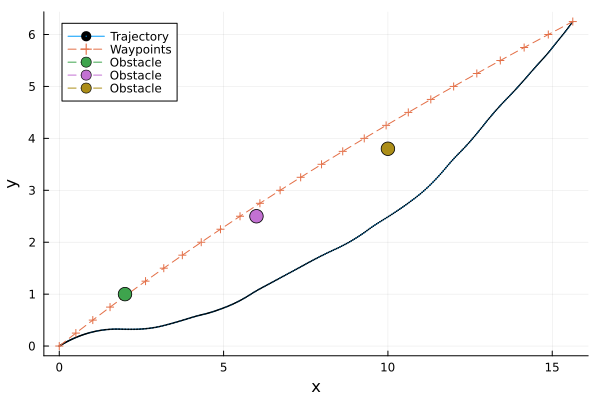

Data behind this chart, as committed beside it:
t, x, y, omega, v
1, 0.0, 0.0, 0.0, 0.3712, 0.709, 
2, 0.025, 0.01674, 0.006482, 0.3675, 0.7273, 
3, 0.05, 0.03394, 0.01306, 0.3636, 0.7456, 
4, 0.075, 0.05159, 0.01974, 0.3597, 0.7639, 
5, 0.1, 0.06969, 0.0265, 0.3556, 0.7822, 
6, 0.125, 0.08825, 0.03335, 0.3515, 0.8005, 
7, 0.15, 0.1073, 0.04028, 0.3472, 0.8188, 
8, 0.175, 0.1268, 0.04728, 0.3429, 0.8371, 
9, 0.2, 0.1467, 0.05435, 0.3384, 0.8554, 
10, 0.225, 0.1671, 0.06148, 0.3339, 0.8737, 
11, 0.25, 0.188, 0.06867, 0.3293, 0.892, 
12, 0.275, 0.2093, 0.07591, 0.3246, 0.9128, 
13, 0.3, 0.2312, 0.08322, 0.3198, 0.9337, 
14, 0.325, 0.2537, 0.09058, 0.3148, 0.9545, 
15, 0.35, 0.2766, 0.098, 0.3098, 0.9754, 
16, 0.375, 0.3001, 0.1054, 0.3047, 0.9962, 
17, 0.4, 0.3241, 0.1129, 0.2994, 1.017, 
18, 0.425, 0.3487, 0.1204, 0.2941, 1.038, 
19, 0.45, 0.3738, 0.128, 0.2886, 1.059, 
20, 0.475, 0.3994, 0.1355, 0.2831, 1.08, 
21, 0.5, 0.4256, 0.143, 0.2774, 1.1, 
22, 0.525, 0.4522, 0.1505, 0.2716, 1.113, 
23, 0.55, 0.4792, 0.158, 0.2657, 1.126, 
24, 0.575, 0.5066, 0.1653, 0.2598, 1.138, 
25, 0.6, 0.5342, 0.1726, 0.2538, 1.151, 
26, 0.625, 0.5623, 0.1798, 0.2477, 1.164, 
27, 0.65, 0.5907, 0.1869, 0.2416, 1.177, 
28, 0.675, 0.6194, 0.1939, 0.2354, 1.189, 
29, 0.7, 0.6485, 0.2007, 0.2291, 1.202, 
30, 0.725, 0.6779, 0.2075, 0.2228, 1.215, 
31, 0.75, 0.7077, 0.2142, 0.2164, 1.227, 
32, 0.775, 0.738, 0.2207, 0.21, 1.248, 
33, 0.8, 0.7688, 0.2272, 0.2036, 1.269, 
34, 0.825, 0.8001, 0.2335, 0.197, 1.29, 
35, 0.85, 0.832, 0.2398, 0.1903, 1.31, 
36, 0.875, 0.8644, 0.2459, 0.1835, 1.331, 
37, 0.9, 0.8974, 0.2519, 0.1766, 1.352, 
38, 0.925, 0.931, 0.2578, 0.1696, 1.372, 
39, 0.95, 0.9651, 0.2635, 0.1625, 1.393, 
40, 0.975, 0.9997, 0.269, 0.1553, 1.414, 
41, 1.0, 1.035, 0.2744, 0.148, 1.434, 
42, 1.025, 1.071, 0.2796, 0.1404, 1.452, 
43, 1.05, 1.107, 0.2846, 0.1327, 1.469, 
44, 1.075, 1.143, 0.2893, 0.1249, 1.486, 
45, 1.1, 1.18, 0.2938, 0.117, 1.503, 
46, 1.125, 1.218, 0.2981, 0.109, 1.52, 
47, 1.15, 1.256, 0.3021, 0.1009, 1.537, 
48, 1.175, 1.294, 0.3058, 0.09279, 1.554, 
49, 1.2, 1.333, 0.3093, 0.08455, 1.571, 
50, 1.225, 1.373, 0.3125, 0.07622, 1.588, 
51, 1.25, 1.413, 0.3153, 0.06779, 1.605, 
52, 1.275, 1.453, 0.3179, 0.05965, 1.624, 
53, 1.3, 1.494, 0.3202, 0.05142, 1.643, 
54, 1.325, 1.535, 0.3221, 0.04309, 1.662, 
55, 1.35, 1.577, 0.3237, 0.03467, 1.681, 
56, 1.375, 1.619, 0.325, 0.02615, 1.7, 
57, 1.4, 1.662, 0.326, 0.01753, 1.719, 
58, 1.425, 1.705, 0.3265, 0.008823, 1.738, 
59, 1.45, 1.749, 0.3267, 1.6151603452698352e-5, 1.757, 
60, 1.475, 1.793, 0.3265, -0.008886, 1.776, 
... 341 more rows
